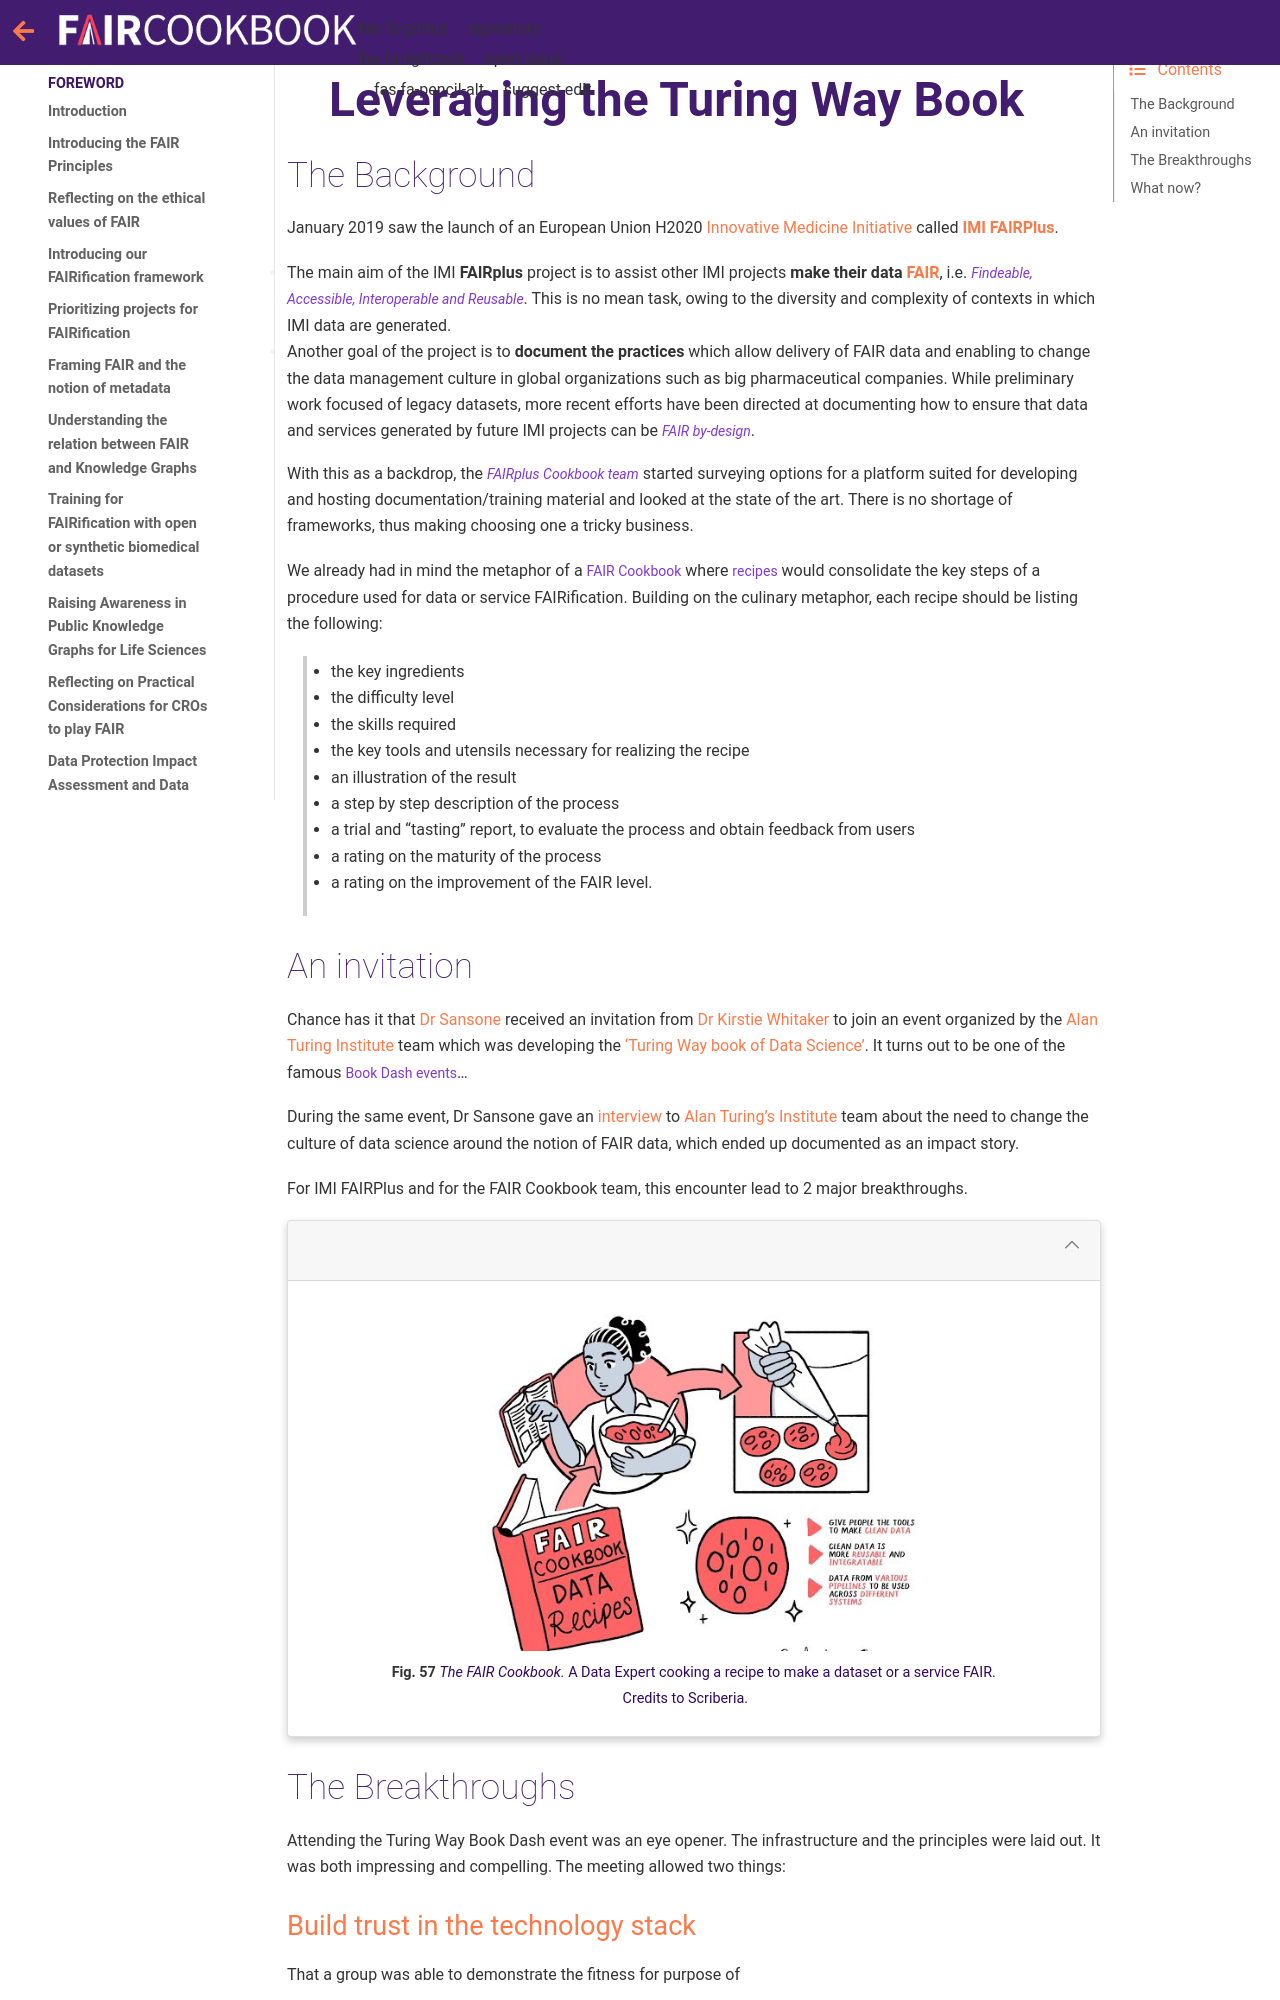

repository: FAIRplus/the-fair-cookbook · page: content/recipes/afterword/the-turing-way.html · generator: jekyll

(fcb-intro-ati-twb)=
# Leveraging the Turing Way Book


## The Background

January 2019 saw the launch of an European Union H2020 [Innovative Medicine Initiative](https://www.imi.europa.eu/) called [**IMI FAIRPlus**](https://fairplus-project.eu/).
- The main aim of the IMI **FAIRplus** project is to assist other IMI projects **make their data [FAIR](https://www.nature.com/articles/sdata201618)**, i.e. *`Findeable, Accessible, Interoperable and Reusable`*. This is no mean task, owing to the diversity and complexity of contexts in which IMI data are generated.
- Another goal of the project is to **document the practices** which allow delivery of FAIR data and enabling to change the data management culture in global organizations such as big pharmaceutical companies.
While preliminary work focused of legacy datasets, more recent efforts have been directed at documenting how to ensure that data and services generated by future IMI projects can be *`FAIR by-design`*.

With this as a backdrop, the *`FAIRplus Cookbook team`* started surveying options for a platform suited for developing and hosting documentation/training material and looked at the state of the art.
There is no shortage of frameworks, thus making choosing one a tricky business.

We already had in mind the metaphor of a `FAIR Cookbook` where `recipes` would consolidate the key steps of a procedure used for data or service FAIRification. Building on the culinary metaphor, each recipe should be listing the following:
>- the key ingredients
>- the difficulty level
>- the skills required
>- the key tools and utensils necessary for realizing the recipe
>- an illustration of the result
>- a step by step description of the process
>- a trial and "tasting" report, to evaluate the process and obtain feedback from users
>- a rating on the maturity of the process
>- a rating on the improvement of the FAIR level.

## An invitation

Chance has it that [Dr Sansone](https://eng.ox.ac.uk/people/susanna-assunta-sansone/) received an invitation 
from [Dr Kirstie Whitaker](https://www.turing.ac.uk/people/researchers/kirstie-whitaker) to join an event organized 
by the [Alan Turing Institute](https://www.turing.ac.uk/) team which was developing the
['Turing Way book of Data Science'](https://www.turing.ac.uk/research/research-projects/turing-way-handbook-reproducible-data-science). 
It turns out to be one of the famous `Book Dash events`...

During the same event, Dr Sansone gave an
[interview](https://www.turing.ac.uk/sites/default/files/2019-10/impact_story_-_changing_the_culture_of_data_science.pdf)
to [Alan Turing's Institute](https://www.turing.ac.uk/) team about the need to change the culture
of data science around the notion of FAIR data, which ended up documented as an impact story.

For IMI FAIRPlus and for the FAIR Cookbook team, this encounter lead to 2 major breakthroughs.


````{dropdown}
:open:
```{figure} /images/3rXmOW0.png
---
height: 350px
name: The FAIR Cookbook.
alt: A Data Expert cooking a recipe to make a dataset or a service FAIR.
---
_The FAIR Cookbook._ A Data Expert cooking a recipe to make a dataset or a service FAIR. Credits to Scriberia.
```
````



## The Breakthroughs

Attending the Turing Way Book Dash event was an eye opener. The infrastructure and the principles were laid out.
It was both impressing and compelling. The meeting allowed two things:
